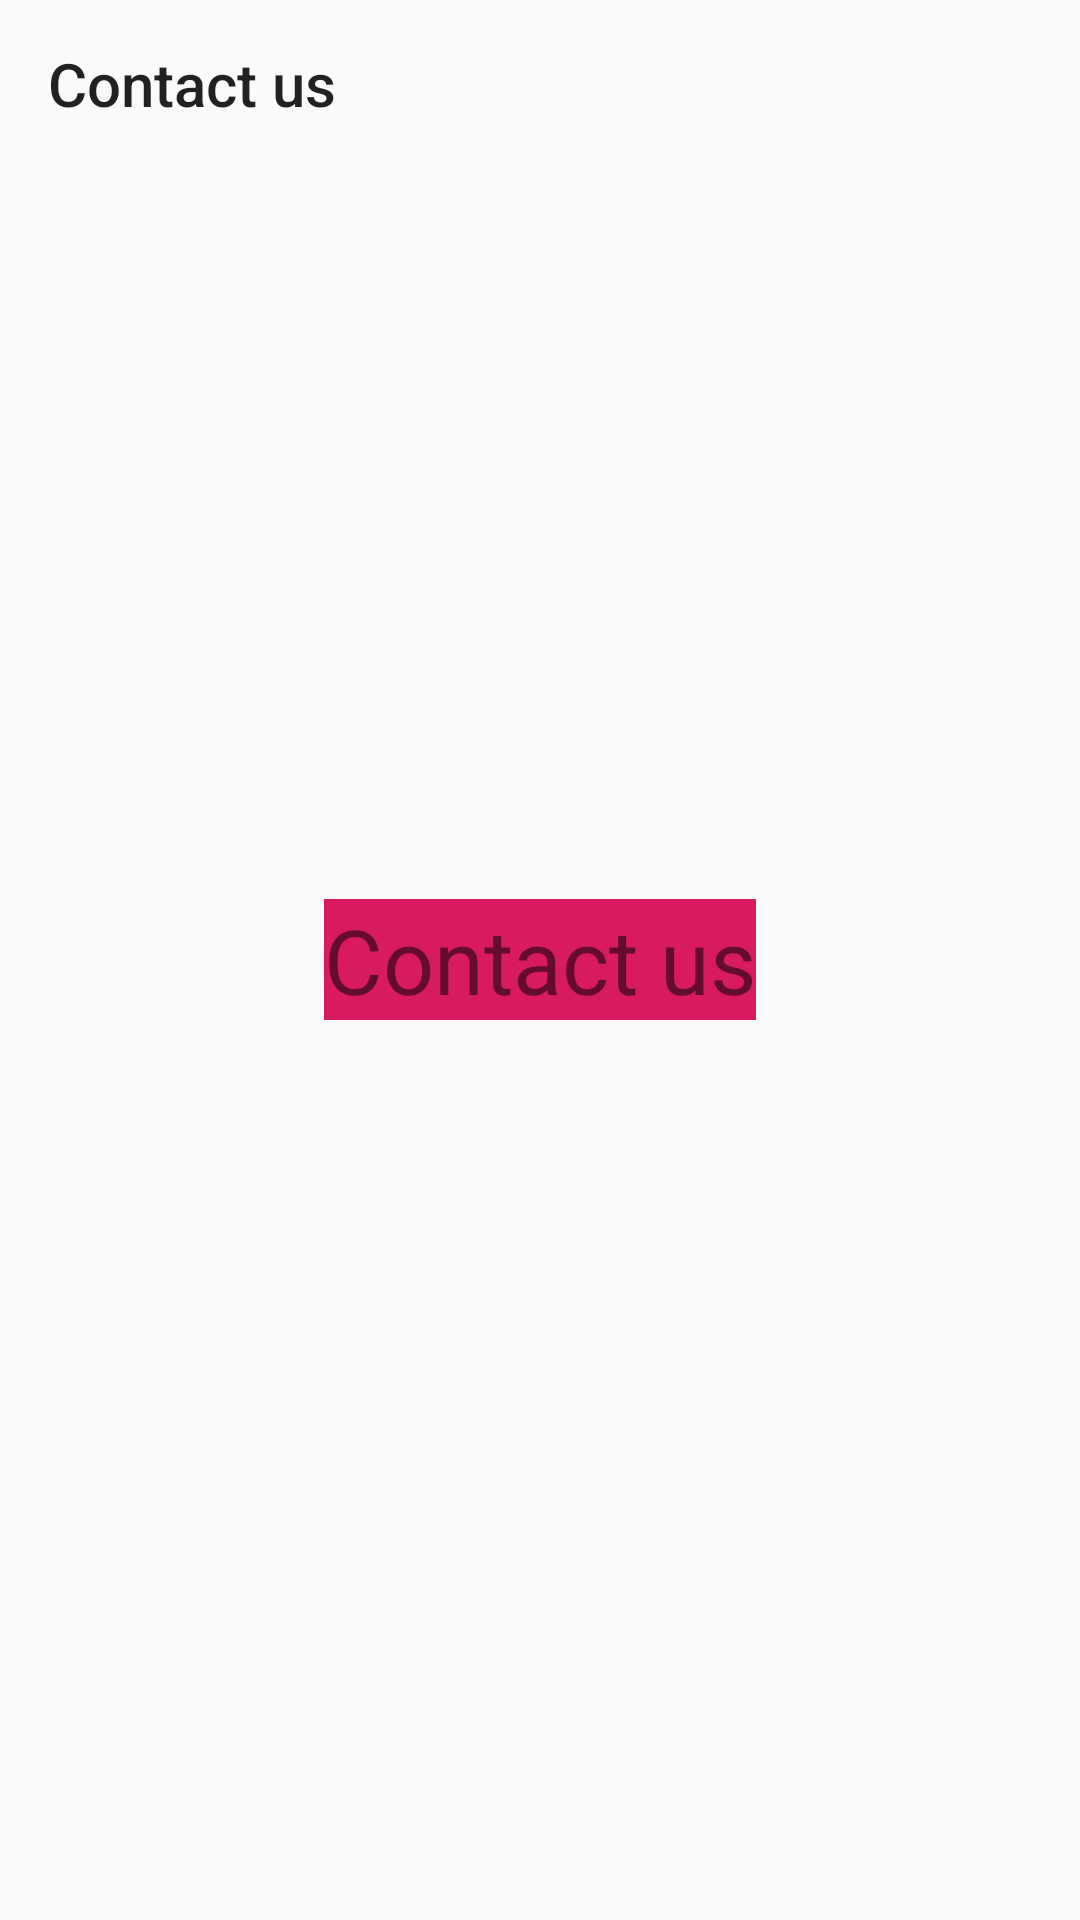

Write the Android layout XML for this screen, with the resource values it uses.
<!-- AndroidManifest.xml: application theme AppTheme -->
<!-- res/layout/activity_fragment_contact_us.xml -->
<?xml version="1.0" encoding="utf-8"?>
<RelativeLayout xmlns:android="http://schemas.android.com/apk/res/android"
    xmlns:app="http://schemas.android.com/apk/res-auto"
    xmlns:tools="http://schemas.android.com/tools"
    android:layout_width="match_parent"
    android:layout_height="match_parent"
    tools:context=".Fragment_groups">

    <androidx.appcompat.widget.Toolbar
        android:layout_width="match_parent"
        android:layout_height="wrap_content"
        app:title="Contact us"
        />

<TextView
    android:layout_width="wrap_content"
    android:layout_height="wrap_content"
    android:text="Contact us"
    android:textSize="30dp"
    android:layout_centerInParent="true"
    android:background="@color/colorAccent"/>

</RelativeLayout>
<!-- resources referenced by this layout -->
<resources>
  <color name="colorAccent">#D81B60</color>
  <style name="AppTheme" parent="Theme.AppCompat.Light.NoActionBar">
          
          <item name="colorPrimary">@color/colorPrimary</item>
          <item name="colorPrimaryDark">@color/design_default_color_primary_dark</item>
          <item name="colorAccent">@color/colorAccent</item>
      </style>
  <color name="colorPrimary">#008577</color>
</resources>
